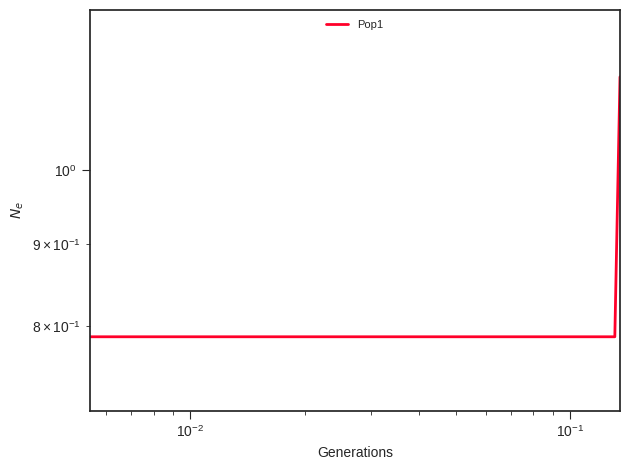

The table this chart was drawn from, first rows:
label, x, y, plot_type, plot_num
Pop1, 0.0, 0.7883, path, 0
Pop1, 0.006033, 0.7883, path, 0
Pop1, 0.006226, 0.7883, path, 0
Pop1, 0.006425, 0.7883, path, 0
Pop1, 0.00663, 0.7883, path, 0
Pop1, 0.006842, 0.7883, path, 0
Pop1, 0.00706, 0.7883, path, 0
Pop1, 0.007285, 0.7883, path, 0
Pop1, 0.007518, 0.7883, path, 0
Pop1, 0.007758, 0.7883, path, 0
Pop1, 0.008006, 0.7883, path, 0
Pop1, 0.008261, 0.7883, path, 0
Pop1, 0.008525, 0.7883, path, 0
Pop1, 0.008797, 0.7883, path, 0
Pop1, 0.009078, 0.7883, path, 0
Pop1, 0.009368, 0.7883, path, 0
Pop1, 0.009667, 0.7883, path, 0
Pop1, 0.009975, 0.7883, path, 0
Pop1, 0.01029, 0.7883, path, 0
Pop1, 0.01062, 0.7883, path, 0
Pop1, 0.01096, 0.7883, path, 0
Pop1, 0.01131, 0.7883, path, 0
Pop1, 0.01167, 0.7883, path, 0
Pop1, 0.01204, 0.7883, path, 0
Pop1, 0.01243, 0.7883, path, 0
Pop1, 0.01283, 0.7883, path, 0
Pop1, 0.01324, 0.7883, path, 0
Pop1, 0.01366, 0.7883, path, 0
Pop1, 0.01409, 0.7883, path, 0
Pop1, 0.01454, 0.7883, path, 0
Pop1, 0.01501, 0.7883, path, 0
Pop1, 0.01549, 0.7883, path, 0
Pop1, 0.01598, 0.7883, path, 0
Pop1, 0.01649, 0.7883, path, 0
Pop1, 0.01702, 0.7883, path, 0
Pop1, 0.01756, 0.7883, path, 0
Pop1, 0.01812, 0.7883, path, 0
Pop1, 0.0187, 0.7883, path, 0
Pop1, 0.0193, 0.7883, path, 0
Pop1, 0.01991, 0.7883, path, 0
Pop1, 0.02055, 0.7883, path, 0
Pop1, 0.02121, 0.7883, path, 0
Pop1, 0.02188, 0.7883, path, 0
Pop1, 0.02258, 0.7883, path, 0
Pop1, 0.0233, 0.7883, path, 0
Pop1, 0.02405, 0.7883, path, 0
Pop1, 0.02481, 0.7883, path, 0
Pop1, 0.02561, 0.7883, path, 0
Pop1, 0.02642, 0.7883, path, 0
Pop1, 0.02727, 0.7883, path, 0
Pop1, 0.02814, 0.7883, path, 0
Pop1, 0.02904, 0.7883, path, 0
Pop1, 0.02996, 0.7883, path, 0
Pop1, 0.03092, 0.7883, path, 0
Pop1, 0.03191, 0.7883, path, 0
Pop1, 0.03292, 0.7883, path, 0
Pop1, 0.03398, 0.7883, path, 0
Pop1, 0.03506, 0.7883, path, 0
Pop1, 0.03618, 0.7883, path, 0
Pop1, 0.03733, 0.7883, path, 0
... 41 more rows
